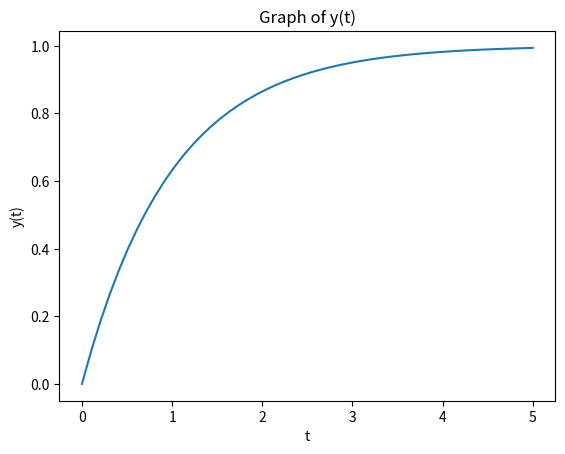

This figure's Python source:
# Libraries used: numpy for functions, scipy.integrate for ode solver, matplotlib.pylot for plotting y(t)
import numpy as np 
from scipy.integrate import odeint
import matplotlib.pyplot as plt

# Definition / Format of first order ODE: ay'(t) + by(t) = c(t) 

# Function of dy/dt (or y')
def model(y, t):
    dydt = -y + 1
    return dydt

# Initial condition
y0 = 0

# Time points
t = np.linspace(0,5)

# Solve ODE
y = odeint(model, y0, t)

# Plot
plt.plot(t, y)
plt.title('Graph of y(t)')
plt.xlabel('t')
plt.ylabel('y(t)')
plt.show()